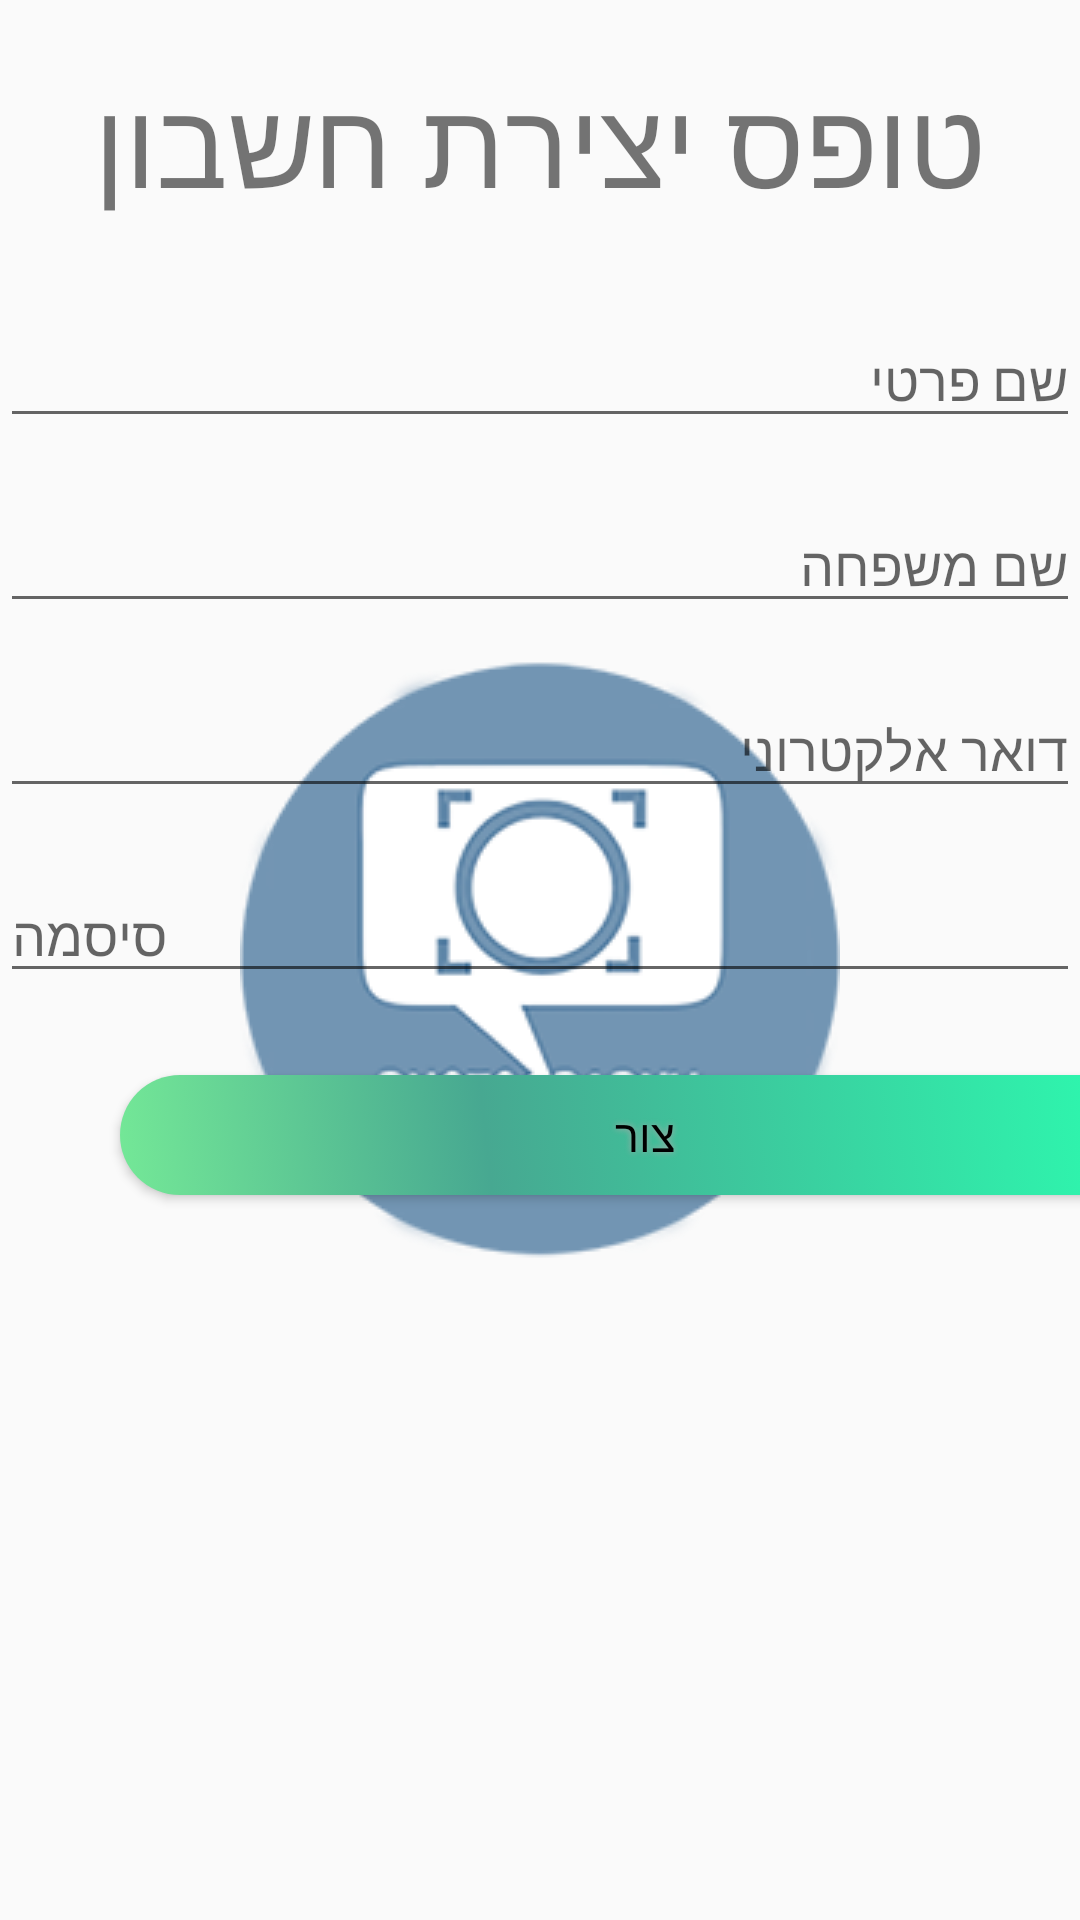

The Android layout XML behind this screen, and the referenced resources:
<!-- AndroidManifest.xml: application theme AppTheme2 -->
<!-- res/layout/activity_register.xml -->
<?xml version="1.0" encoding="utf-8"?>
<androidx.constraintlayout.widget.ConstraintLayout xmlns:android="http://schemas.android.com/apk/res/android"
    xmlns:app="http://schemas.android.com/apk/res-auto"
    xmlns:tools="http://schemas.android.com/tools"
    android:layout_width="match_parent"
    android:layout_height="match_parent"
    tools:context=".RegisterActivity">

    <TextView
        android:id="@+id/reg_titel"
        android:layout_width="match_parent"
        android:layout_height="wrap_content"
        android:layout_marginTop="20dp"
        android:textSize="40sp"
        android:gravity="center"
        android:text="@string/create_account_form"
        app:layout_constraintTop_toTopOf="parent"
        tools:layout_editor_absoluteX="148dp" />

    <EditText
        android:id="@+id/reg_fn"
        android:layout_width="match_parent"
        android:layout_height="wrap_content"
        android:layout_marginTop="30dp"
        android:ems="10"
        android:inputType="textPersonName"
        android:hint="@string/first_name"
        app:layout_constraintTop_toBottomOf="@+id/reg_titel"
        tools:layout_editor_absoluteX="99dp" />

    <EditText
        android:id="@+id/reg_ln"
        android:layout_width="match_parent"
        android:layout_height="wrap_content"
        android:layout_marginTop="20dp"
        android:ems="10"
        android:inputType="textPersonName"
        android:hint="@string/last_name"
        app:layout_constraintTop_toBottomOf="@+id/reg_fn"
        tools:layout_editor_absoluteX="101dp" />

    <EditText
        android:id="@+id/reg_email"
        android:layout_width="match_parent"
        android:layout_height="wrap_content"
        android:layout_marginTop="20dp"
        android:ems="10"
        android:hint="@string/email"
        android:inputType="textEmailAddress"
        app:layout_constraintTop_toBottomOf="@+id/reg_ln"
        tools:layout_editor_absoluteX="99dp" />

    <EditText
        android:id="@+id/reg_pwrd"
        android:layout_width="match_parent"
        android:layout_height="wrap_content"
        android:layout_marginTop="20dp"
        android:ems="10"
        android:hint="@string/password"
        android:inputType="textPassword"
        app:layout_constraintTop_toBottomOf="@+id/reg_email"
        tools:layout_editor_absoluteX="101dp" />

    <Button
        android:id="@+id/reg_btn"
        android:layout_width="350dp"
        android:layout_height="40dp"
        android:layout_gravity="center"
        android:layout_marginStart="40dp"
        android:layout_marginTop="20dp"
        android:background="@drawable/button_selector"
        android:shadowColor="#A8A8A8"
        android:shadowDx="0"
        android:shadowDy="0"
        android:shadowRadius="5"
        android:text="@string/create"
        android:textColor="#000000"
        android:textSize="15sp"
        app:layout_constraintBottom_toBottomOf="parent"
        app:layout_constraintEnd_toEndOf="parent"
        app:layout_constraintHorizontal_bias="0.0"
        app:layout_constraintStart_toStartOf="parent"
        app:layout_constraintTop_toBottomOf="@+id/reg_pwrd"
        app:layout_constraintVertical_bias="0.03" />

</androidx.constraintlayout.widget.ConstraintLayout>
<!-- resources referenced by this layout -->
<resources>
  <!-- drawable button_selector (drawable) -->
  <?xml version="1.0" encoding="utf-8"?>
  <selector xmlns:android="http://schemas.android.com/apk/res/android">
      <item android:state_focused="true" android:drawable="@drawable/button_focused"/>
      <item android:state_pressed="true" android:drawable="@drawable/button_pressed" />
      <item android:drawable="@drawable/button_unpressed" />
  </selector>
  <string name="create">צור</string>
  <string name="create_account_form">טופס יצירת חשבון</string>
  <string name="email">דואר אלקטרוני</string>
  <string name="first_name">שם פרטי</string>
  <string name="last_name">שם משפחה</string>
  <string name="password">סיסמה</string>
  <style name="AppTheme2" parent="AppTheme">
          
          <item name="colorPrimary">@color/colorPrimary</item>
          <item name="colorPrimaryDark">@color/colorPrimaryDark</item>
          <item name="colorAccent">@color/colorAccent</item>
          <item name="android:windowBackground">@drawable/launch_screen</item>
          <item name="android:windowAnimationStyle">@style/StartCustomActivityAnimation</item>
      </style>
  <!-- drawable button_pressed (drawable) -->
  <?xml version="1.0" encoding="utf-8"?>
  <shape xmlns:android="http://schemas.android.com/apk/res/android" android:shape="rectangle" >
      <corners
          android:radius="50dp"
          />
      <gradient
          android:angle="45"
          android:centerX="35%"
          android:centerColor="#47A891"
          android:startColor="#2D593A"
          android:endColor="#106143"
          android:type="linear"
          />
      <padding
          android:left="0dp"
          android:top="0dp"
          android:right="0dp"
          android:bottom="0dp"
          />
      <size
          android:width="250dp"
          android:height="60dp"
          />
  </shape>
  <style name="AppTheme" parent="Theme.AppCompat.Light.NoActionBar">
          
          <item name="colorPrimary">@color/colorPrimary</item>
          <item name="colorPrimaryDark">@color/colorPrimaryDark</item>
          <item name="colorAccent">@color/colorAccent</item>
          <item name="android:windowBackground">@drawable/background_texture</item>
          <item name="android:windowAnimationStyle">@style/CustomActivityAnimation</item>
      </style>
  <color name="colorPrimary">#008577</color>
  <color name="colorPrimaryDark">#00574B</color>
  <color name="colorAccent">#D81B60</color>
  <!-- drawable launch_screen (drawable) -->
  <?xml version="1.0" encoding="utf-8"?>
  <layer-list xmlns:android="http://schemas.android.com/apk/res/android">
      <item>
          <color android:color="@color/background_material_light"/>
      </item>
      <item>
          <bitmap
              android:src="@drawable/logo"
              android:tileMode="disabled"
              android:gravity="center"/>
      </item>
  </layer-list>
  <style name="StartCustomActivityAnimation" parent="@android:style/Animation.Activity">
          <item name="android:activityOpenEnterAnimation">@anim/slide_in_up</item>
      </style>
  <!-- drawable background_texture (drawable) -->
  <?xml version="1.0" encoding="utf-8"?>
  <layer-list xmlns:android="http://schemas.android.com/apk/res/android">
      <item>
          <color android:color="@color/background_material_light"/>
      </item>
      <item>
          <bitmap
              android:src="@drawable/light_grey_terrazzo"
              android:tileMode="repeat" />
      </item>
  </layer-list>
  <style name="CustomActivityAnimation" parent="@android:style/Animation.Activity">
          <item name="android:activityOpenEnterAnimation">@anim/slide_in_right</item>
          <item name="android:activityOpenExitAnimation">@anim/slide_out_left</item>
          <item name="android:activityCloseEnterAnimation">@anim/slide_in_left</item>
          <item name="android:activityCloseExitAnimation">@anim/slide_out_right</item>
      </style>
</resources>
